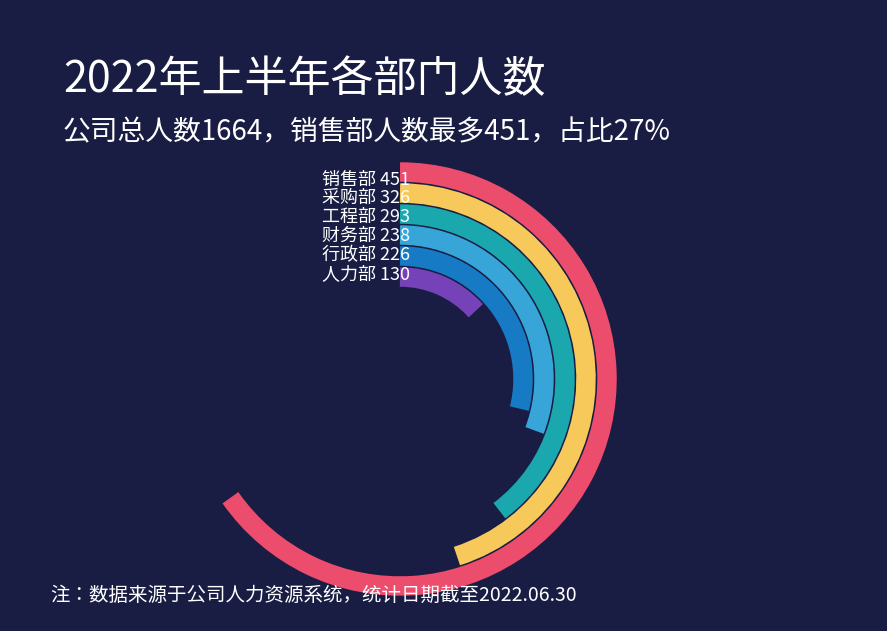

The matplotlib source for this figure: (Note: this script raises an exception after producing the figure.)
import matplotlib.pyplot as plt
from matplotlib.patches import Arc
from matplotlib import font_manager
import os


# ==================== 数据 ====================

departments = [
    "销售部",
    "采购部",
    "工程部",
    "财务部",
    "行政部",
    "人力部"
]

values = [
    451,
    326,
    293,
    238,
    226,
    130
]


# ==================== 字体 ====================

def find_chinese_font(bold=False):
    if os.name == "nt":
        if bold:
            paths = [
                r"C:\Windows\Fonts\msyhbd.ttc",
                r"C:\Windows\Fonts\msyhbd.ttf",
                r"C:\Windows\Fonts\simhei.ttf"
            ]
        else:
            paths = [
                r"C:\Windows\Fonts\msyh.ttc",
                r"C:\Windows\Fonts\msyh.ttf",
                r"C:\Windows\Fonts\simhei.ttf"
            ]

        for path in paths:
            if os.path.exists(path):
                return font_manager.FontProperties(fname=path)

    for name in [
        "Microsoft YaHei",
        "SimHei",
        "Noto Sans CJK SC",
        "Source Han Sans CN"
    ]:
        try:
            path = font_manager.findfont(
                font_manager.FontProperties(family=name),
                fallback_to_default=False
            )

            if os.path.exists(path):
                return font_manager.FontProperties(fname=path)

        except Exception:
            pass

    return font_manager.FontProperties()


font_normal = find_chinese_font(False)
font_bold = find_chinese_font(True)


# ==================== 画布 ====================

WIDTH = 868
HEIGHT = 612
DPI = 100

BG = "#191D43"
WHITE = "#FFFFFF"

fig = plt.figure(
    figsize=(WIDTH / DPI, HEIGHT / DPI),
    dpi=DPI,
    facecolor=BG
)

ax = fig.add_axes([0, 0, 1, 1])

ax.set_xlim(0, WIDTH)
ax.set_ylim(HEIGHT, 0)

ax.set_facecolor(BG)
ax.axis("off")


# ==================== 标题 ====================

ax.text(
    53,
    70,
    "2022年上半年各部门人数",
    fontsize=31,
    fontproperties=font_bold,
    color=WHITE,
    ha="left",
    va="center"
)

ax.text(
    53,
    122,
    "公司总人数1664，销售部人数最多451，占比27%",
    fontsize=20,
    fontproperties=font_normal,
    color=WHITE,
    ha="left",
    va="center"
)


# ==================== 跑道参数 ====================

center_x = 390
center_y = 370

# 从画面正上方开始
start_angle = 270

# 最外层半径
outer_radius = 207

# 跑道宽度
track_width = 14

# 跑道之间的深蓝色间隔
track_gap = 7

# 六条跑道的颜色
colors = [
    "#ED4D6D",   # 销售部
    "#F7C95B",   # 采购部
    "#1AA7AD",   # 工程部
    "#38A5D8",   # 财务部
    "#167BC4",   # 行政部
    "#7542B7"    # 人力部
]


# ==================== 跑道长度 ====================

min_value = min(values)
max_value = max(values)

# 参考图中最长、最短跑道的角度范围
min_angle = 48
max_angle = 235

angles = []

for value in values:

    ratio = (value - min_value) / (max_value - min_value)

    angle = min_angle + ratio * (max_angle - min_angle)

    angles.append(angle)


# ==================== 绘制跑道 ====================

for i, (department, value, color, angle) in enumerate(
    zip(departments, values, colors, angles)
):

    # 每条跑道独立半径
    radius = (
        outer_radius
        - i * (track_width + track_gap)
    )

    end_angle = start_angle + angle

    arc = Arc(
        (
            center_x,
            center_y
        ),
        2 * radius,
        2 * radius,
        angle=0,
        theta1=start_angle,
        theta2=end_angle,
        linewidth=track_width,
        color=color,
        capstyle="butt"
    )

    ax.add_patch(arc)


# ==================== 部门文字 ====================

label_x = 312

label_y = [
    170,
    188,
    207,
    226,
    245,
    264
]

for department, value, y in zip(
    departments,
    values,
    label_y
):

    ax.text(
        label_x,
        y,
        f"{department} {value}",
        fontsize=13,
        fontproperties=font_normal,
        color=WHITE,
        ha="left",
        va="center"
    )


# ==================== 底部备注 ====================

ax.text(
    40,
    585,
    "注：数据来源于公司人力资源系统，统计日期截至2022.06.30",
    fontsize=14,
    fontproperties=font_normal,
    color=WHITE,
    ha="left",
    va="center"
)


# ==================== 保存 ====================

output_file = os.path.join(
    os.path.dirname(os.path.abspath(__file__)),
    "p18.png"
)

plt.savefig(
    output_file,
    dpi=DPI,
    facecolor=BG,
    edgecolor="none",
    pad_inches=0
)


# ==================== 显示 ====================

plt.show()

print("图片已生成：")
print(output_file)
